Photos from the image-classification dataset "Disease Detection Dataset" in the GitHub repository Neural-Ninja/Crop-Disease-Detection-and-Severity-Estimation-PLOS-ONE. Its 10 classes are: tomato bacterial spot, tomato early blight, tomato late blight, tomato leaf mold, tomato septoria leaf spot, tomato spider mites two spotted spider mite, tomato target spot, tomato yellow leaf curl virus, tomato mosaic virus, tomato healthy.

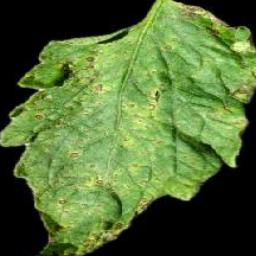
Label: tomato septoria leaf spot

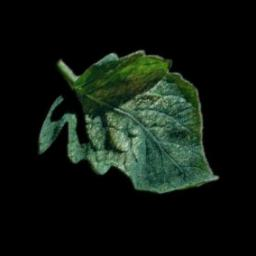
Label: tomato spider mites two spotted spider mite

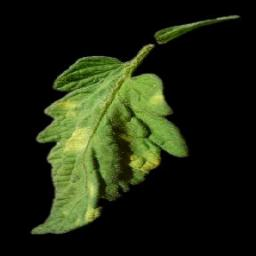
Label: tomato leaf mold

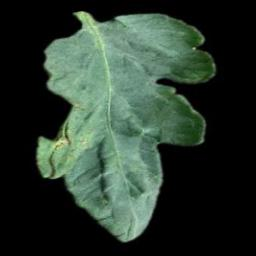
Label: tomato bacterial spot

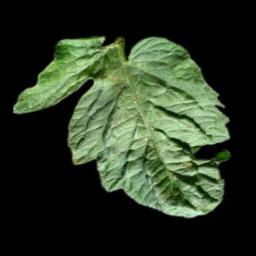
Label: tomato target spot

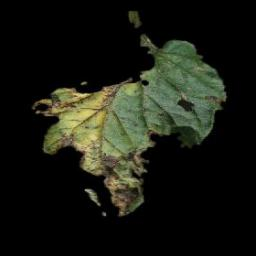
Label: tomato early blight
